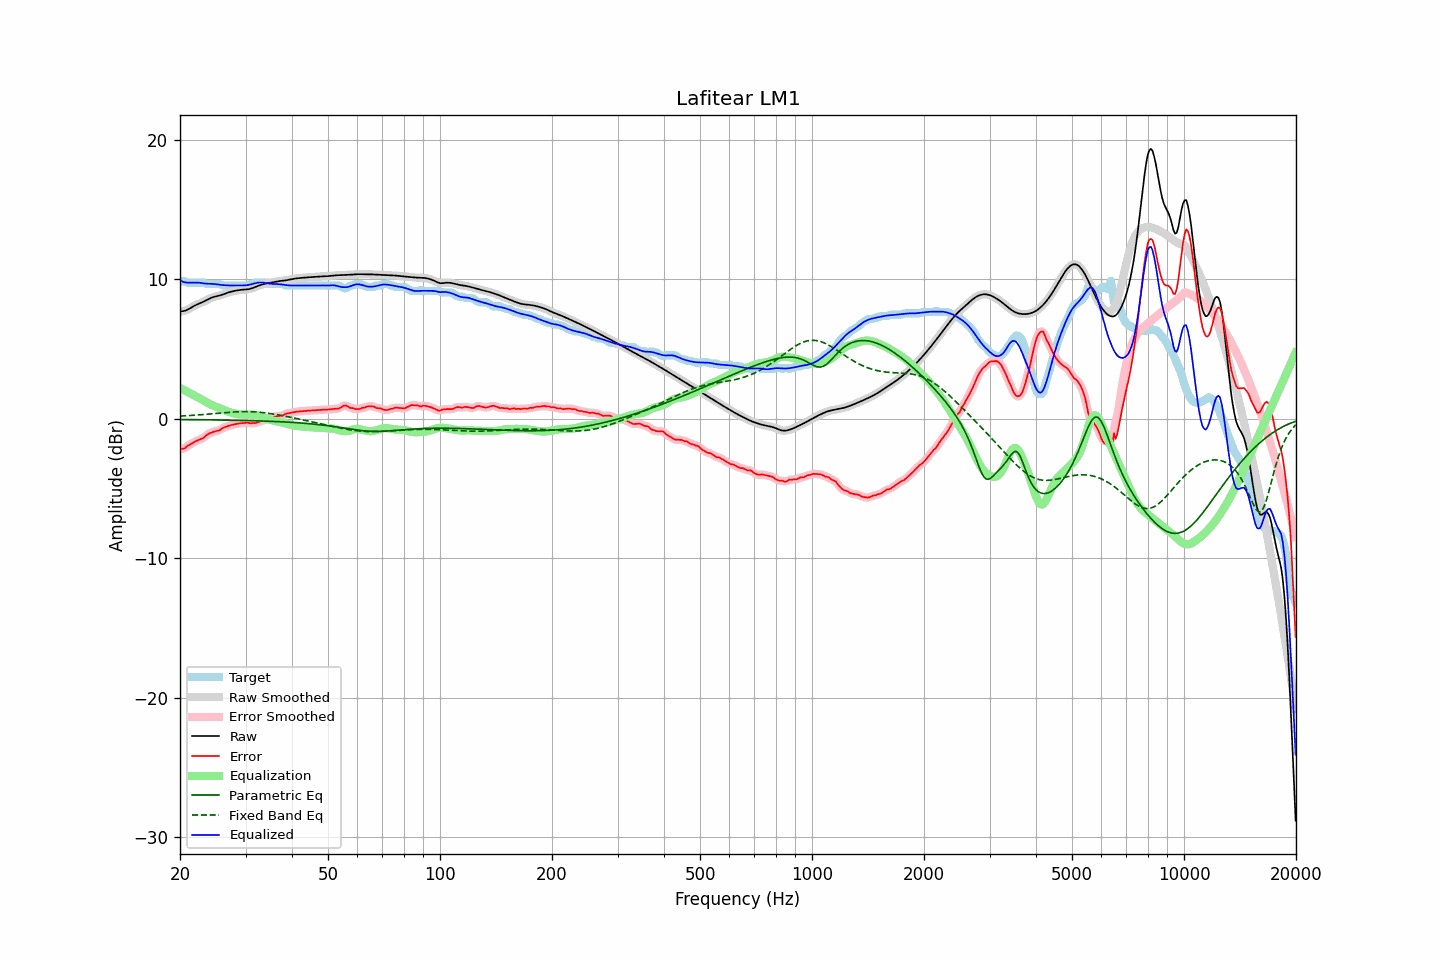

The data file committed next to this chart (first rows):
frequency, raw, error, smoothed, error_smoothed, equalization, parametric_eq, fixed_band_eq, equalized_raw, equalized_smoothed, target
20.00, 7.70, -2.16, 7.70, -2.16, 2.22, -0.05, 0.20, 9.92, 9.92, 9.86
20.20, 7.71, -2.15, 7.71, -2.16, 2.16, -0.05, 0.20, 9.87, 9.87, 9.86
20.40, 7.73, -2.14, 7.72, -2.13, 2.10, -0.05, 0.21, 9.82, 9.82, 9.86
20.61, 7.75, -2.11, 7.75, -2.08, 2.04, -0.05, 0.22, 9.79, 9.79, 9.86
20.81, 7.79, -2.00, 7.79, -2.01, 1.98, -0.05, 0.22, 9.77, 9.77, 9.79
21.02, 7.85, -1.92, 7.85, -1.93, 1.92, -0.05, 0.23, 9.76, 9.76, 9.76
21.23, 7.91, -1.85, 7.91, -1.85, 1.86, -0.05, 0.24, 9.76, 9.77, 9.76
21.44, 7.98, -1.79, 7.98, -1.78, 1.80, -0.05, 0.25, 9.77, 9.77, 9.76
21.66, 8.05, -1.72, 8.04, -1.72, 1.73, -0.06, 0.25, 9.77, 9.77, 9.76
21.87, 8.11, -1.65, 8.11, -1.65, 1.67, -0.06, 0.26, 9.78, 9.78, 9.76
22.09, 8.17, -1.59, 8.17, -1.59, 1.61, -0.06, 0.27, 9.78, 9.77, 9.76
22.31, 8.22, -1.54, 8.22, -1.54, 1.55, -0.06, 0.28, 9.77, 9.77, 9.76
22.54, 8.27, -1.49, 8.27, -1.49, 1.49, -0.06, 0.29, 9.76, 9.76, 9.76
22.76, 8.32, -1.45, 8.32, -1.45, 1.43, -0.06, 0.30, 9.74, 9.74, 9.76
22.99, 8.36, -1.40, 8.37, -1.39, 1.36, -0.06, 0.31, 9.72, 9.73, 9.76
23.22, 8.42, -1.34, 8.42, -1.31, 1.29, -0.07, 0.32, 9.71, 9.71, 9.76
23.45, 8.48, -1.20, 8.48, -1.22, 1.22, -0.07, 0.33, 9.70, 9.70, 9.68
23.69, 8.54, -1.12, 8.54, -1.13, 1.15, -0.07, 0.34, 9.69, 9.69, 9.66
23.92, 8.60, -1.06, 8.60, -1.06, 1.09, -0.07, 0.35, 9.69, 9.69, 9.66
24.16, 8.65, -1.01, 8.65, -1.01, 1.03, -0.07, 0.36, 9.68, 9.68, 9.66
24.40, 8.70, -0.96, 8.70, -0.96, 0.98, -0.07, 0.37, 9.68, 9.68, 9.66
24.65, 8.74, -0.92, 8.74, -0.92, 0.93, -0.07, 0.38, 9.67, 9.67, 9.66
24.89, 8.77, -0.89, 8.77, -0.89, 0.89, -0.08, 0.39, 9.66, 9.66, 9.66
25.14, 8.80, -0.86, 8.80, -0.87, 0.85, -0.08, 0.40, 9.64, 9.64, 9.66
25.39, 8.82, -0.84, 8.83, -0.83, 0.80, -0.08, 0.41, 9.63, 9.63, 9.66
25.65, 8.85, -0.80, 8.86, -0.78, 0.76, -0.08, 0.42, 9.61, 9.61, 9.65
25.91, 8.89, -0.70, 8.89, -0.71, 0.71, -0.08, 0.43, 9.60, 9.60, 9.59
26.16, 8.93, -0.63, 8.93, -0.64, 0.66, -0.09, 0.44, 9.58, 9.59, 9.56
26.43, 8.97, -0.59, 8.97, -0.59, 0.61, -0.09, 0.45, 9.58, 9.58, 9.56
26.69, 9.01, -0.55, 9.01, -0.55, 0.56, -0.09, 0.46, 9.57, 9.57, 9.56
26.96, 9.06, -0.51, 9.05, -0.51, 0.51, -0.09, 0.47, 9.56, 9.56, 9.56
27.23, 9.09, -0.47, 9.09, -0.47, 0.47, -0.09, 0.47, 9.56, 9.56, 9.56
27.50, 9.12, -0.44, 9.12, -0.44, 0.44, -0.10, 0.48, 9.56, 9.56, 9.56
27.77, 9.15, -0.41, 9.15, -0.41, 0.41, -0.10, 0.49, 9.56, 9.56, 9.56
28.05, 9.18, -0.39, 9.18, -0.39, 0.38, -0.10, 0.50, 9.56, 9.56, 9.56
28.33, 9.20, -0.36, 9.20, -0.36, 0.36, -0.10, 0.50, 9.56, 9.56, 9.56
28.62, 9.22, -0.34, 9.22, -0.34, 0.34, -0.11, 0.51, 9.56, 9.56, 9.56
28.90, 9.24, -0.32, 9.24, -0.33, 0.32, -0.11, 0.51, 9.56, 9.56, 9.56
29.19, 9.25, -0.31, 9.25, -0.31, 0.31, -0.11, 0.52, 9.56, 9.56, 9.56
29.48, 9.26, -0.30, 9.26, -0.30, 0.30, -0.11, 0.52, 9.56, 9.56, 9.56
29.78, 9.27, -0.29, 9.27, -0.29, 0.30, -0.12, 0.52, 9.57, 9.57, 9.56
30.08, 9.28, -0.29, 9.28, -0.28, 0.30, -0.12, 0.52, 9.57, 9.57, 9.56
30.38, 9.29, -0.28, 9.29, -0.29, 0.30, -0.12, 0.52, 9.59, 9.59, 9.56
30.68, 9.31, -0.30, 9.31, -0.30, 0.30, -0.13, 0.52, 9.61, 9.61, 9.61
30.99, 9.33, -0.33, 9.33, -0.30, 0.30, -0.13, 0.52, 9.64, 9.64, 9.66
31.30, 9.37, -0.29, 9.37, -0.31, 0.30, -0.13, 0.51, 9.67, 9.67, 9.66
31.61, 9.41, -0.30, 9.41, -0.31, 0.29, -0.14, 0.50, 9.70, 9.70, 9.71
31.93, 9.46, -0.30, 9.46, -0.29, 0.27, -0.14, 0.50, 9.73, 9.73, 9.76
32.24, 9.50, -0.26, 9.50, -0.26, 0.25, -0.14, 0.49, 9.76, 9.76, 9.76
32.57, 9.55, -0.21, 9.55, -0.22, 0.22, -0.15, 0.48, 9.77, 9.77, 9.76
32.89, 9.59, -0.17, 9.59, -0.17, 0.19, -0.15, 0.47, 9.78, 9.78, 9.76
33.22, 9.63, -0.14, 9.63, -0.14, 0.15, -0.15, 0.46, 9.77, 9.77, 9.76
33.55, 9.66, -0.10, 9.66, -0.11, 0.10, -0.16, 0.44, 9.76, 9.76, 9.76
33.89, 9.69, -0.07, 9.69, -0.07, 0.06, -0.16, 0.43, 9.74, 9.74, 9.76
34.23, 9.71, -0.04, 9.71, -0.02, 0.01, -0.17, 0.42, 9.72, 9.72, 9.76
34.57, 9.73, 0.05, 9.73, 0.03, -0.03, -0.17, 0.40, 9.71, 9.70, 9.69
34.92, 9.76, 0.09, 9.76, 0.08, -0.07, -0.17, 0.38, 9.69, 9.69, 9.66
35.27, 9.78, 0.11, 9.78, 0.12, -0.10, -0.18, 0.36, 9.68, 9.68, 9.66
35.62, 9.80, 0.14, 9.80, 0.14, -0.13, -0.18, 0.35, 9.67, 9.67, 9.66
35.97, 9.82, 0.16, 9.82, 0.16, -0.16, -0.19, 0.33, 9.67, 9.67, 9.66
... 635 more rows
